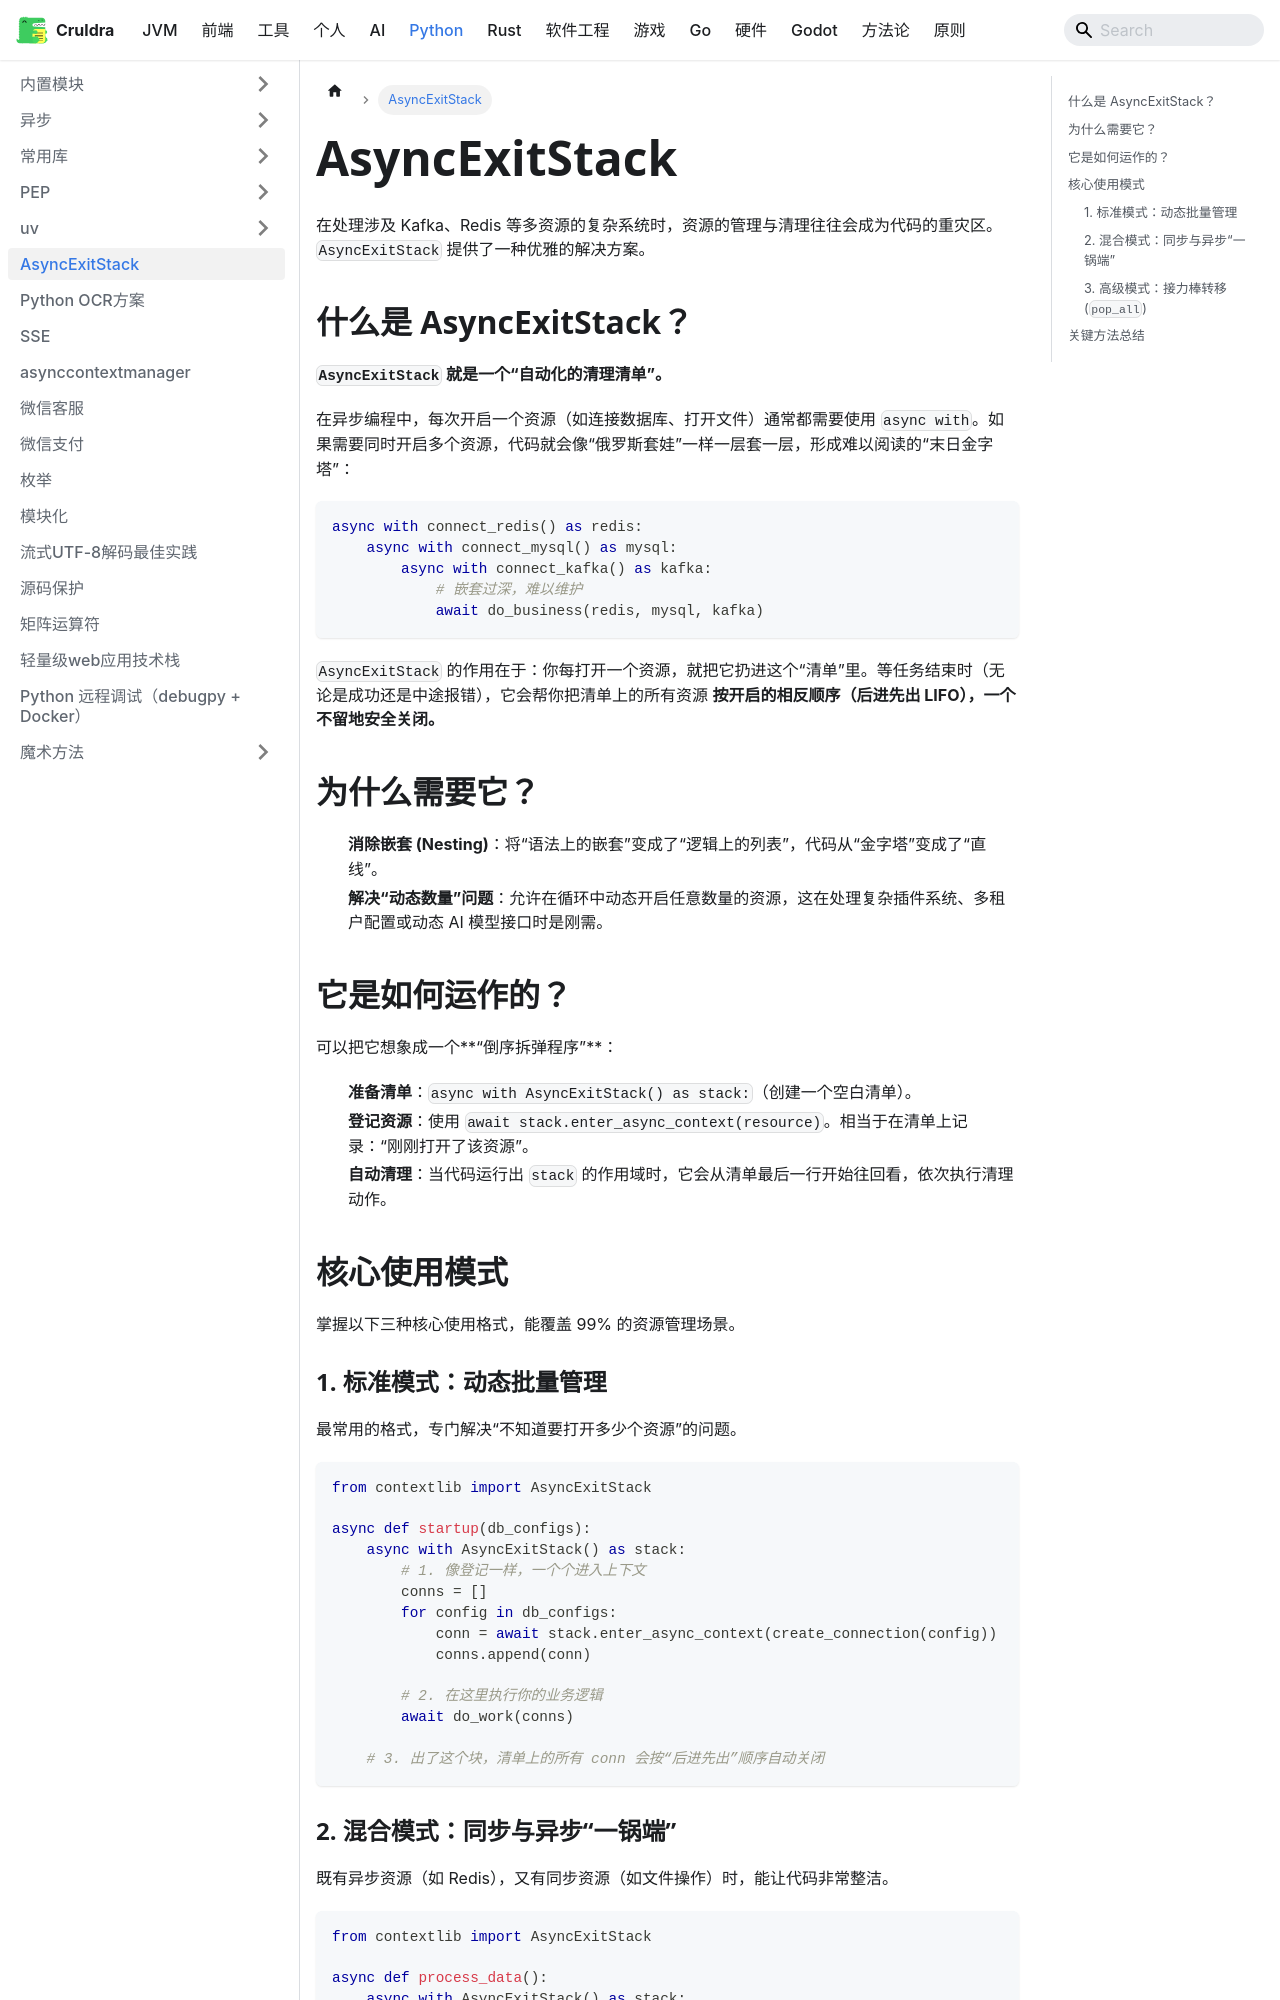

repository: cruldra/notes3 · page: docs/Python/AsyncExitStack.html · generator: docusaurus

在处理涉及 Kafka、Redis 等多资源的复杂系统时，资源的管理与清理往往会成为代码的重灾区。`AsyncExitStack` 提供了一种优雅的解决方案。

## 什么是 AsyncExitStack？

**`AsyncExitStack` 就是一个“自动化的清理清单”。**

在异步编程中，每次开启一个资源（如连接数据库、打开文件）通常都需要使用 `async with`。如果需要同时开启多个资源，代码就会像“俄罗斯套娃”一样一层套一层，形成难以阅读的“末日金字塔”：

```python
async with connect_redis() as redis:
    async with connect_mysql() as mysql:
        async with connect_kafka() as kafka:
            # 嵌套过深，难以维护
            await do_business(redis, mysql, kafka)
```

`AsyncExitStack` 的作用在于：你每打开一个资源，就把它扔进这个“清单”里。等任务结束时（无论是成功还是中途报错），它会帮你把清单上的所有资源 **按开启的相反顺序（后进先出 LIFO），一个不留地安全关闭。**

## 为什么需要它？

1. **消除嵌套 (Nesting)**：将“语法上的嵌套”变成了“逻辑上的列表”，代码从“金字塔”变成了“直线”。
2. **解决“动态数量”问题**：允许在循环中动态开启任意数量的资源，这在处理复杂插件系统、多租户配置或动态 AI 模型接口时是刚需。

## 它是如何运作的？

可以把它想象成一个**“倒序拆弹程序”**：

1. **准备清单**：`async with AsyncExitStack() as stack:`（创建一个空白清单）。
2. **登记资源**：使用 `await stack.enter_async_context(resource)`。相当于在清单上记录：“刚刚打开了该资源”。
3. **自动清理**：当代码运行出 `stack` 的作用域时，它会从清单最后一行开始往回看，依次执行清理动作。

## 核心使用模式

掌握以下三种核心使用格式，能覆盖 99% 的资源管理场景。

### 1. 标准模式：动态批量管理
最常用的格式，专门解决“不知道要打开多少个资源”的问题。

```python
from contextlib import AsyncExitStack

async def startup(db_configs):
    async with AsyncExitStack() as stack:
        # 1. 像登记一样，一个个进入上下文
        conns = []
        for config in db_configs:
            conn = await stack.enter_async_context(create_connection(config))
            conns.append(conn)
        
        # 2. 在这里执行你的业务逻辑
        await do_work(conns)

    # 3. 出了这个块，清单上的所有 conn 会按“后进先出”顺序自动关闭
```
